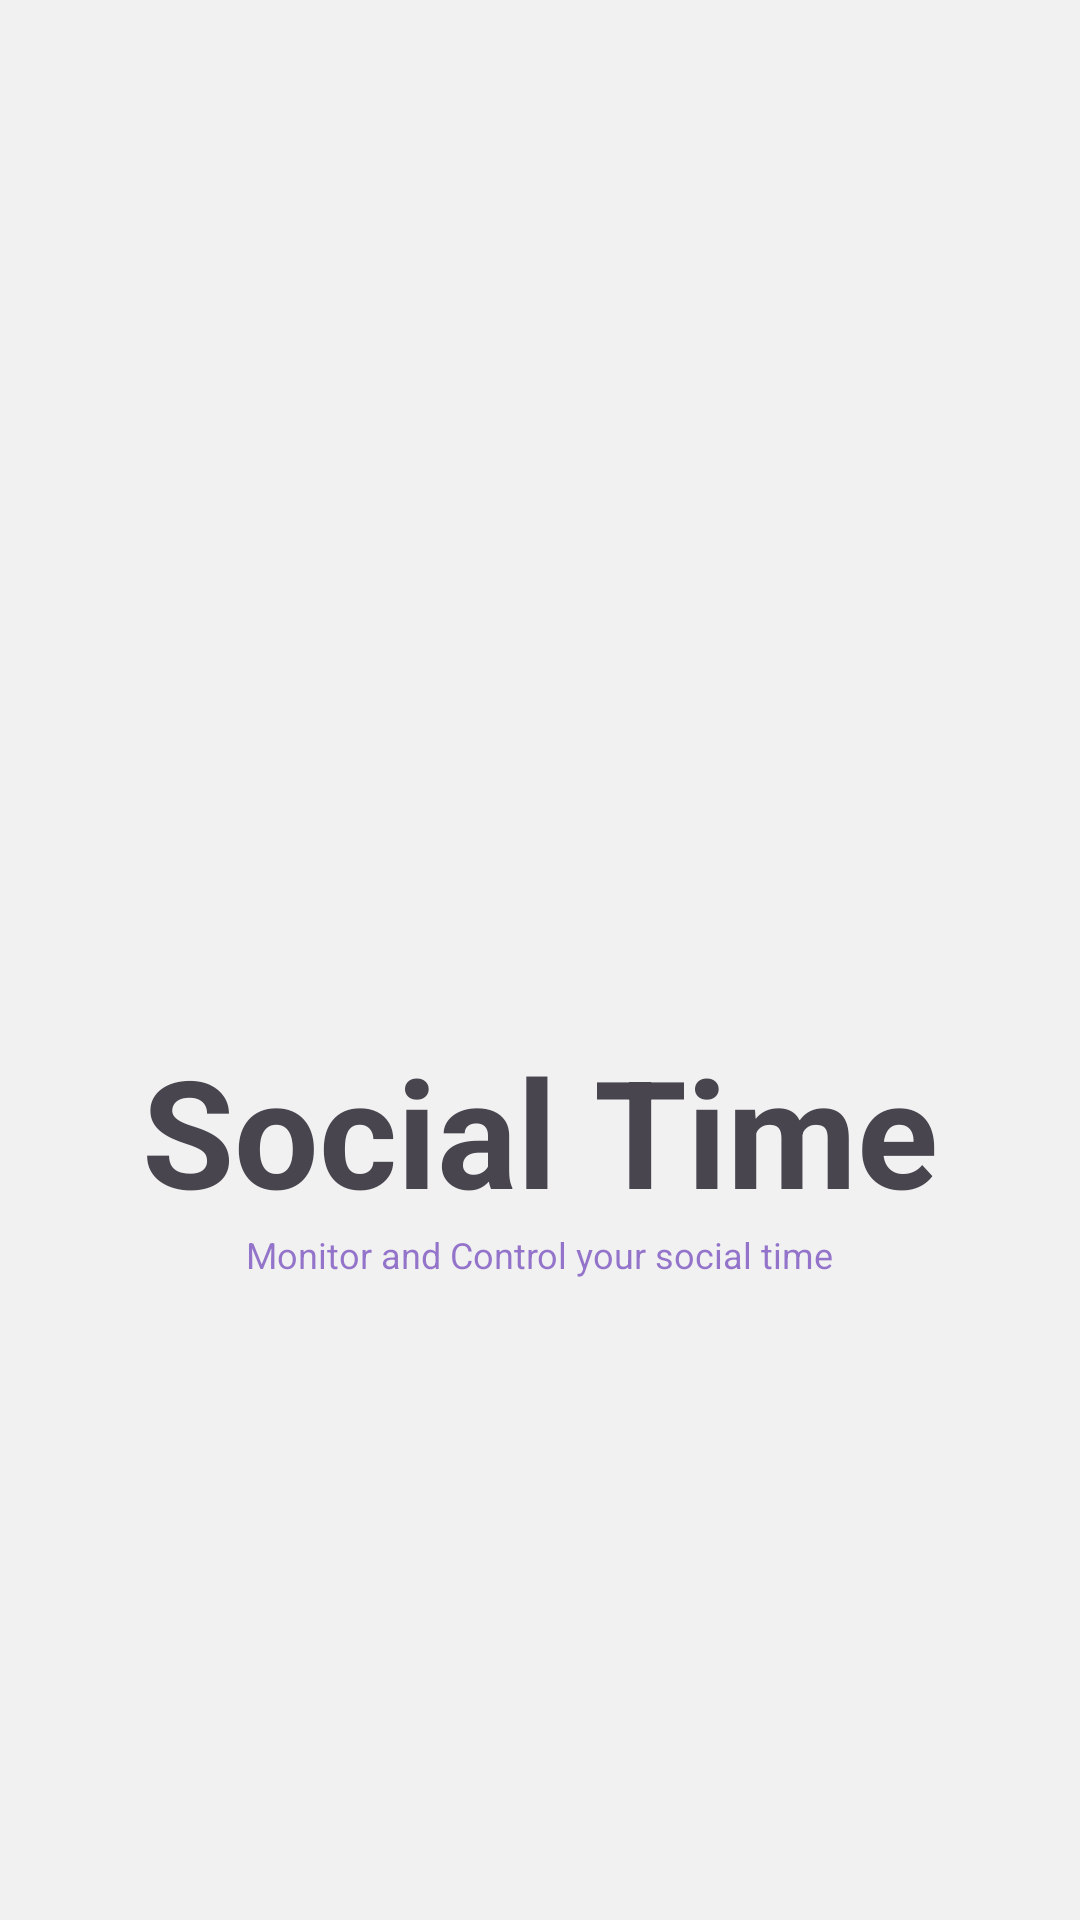

Write the Android layout XML for this screen, with the resource values it uses.
<!-- AndroidManifest.xml: application theme Theme.SocialMediaMonitor -->
<!-- res/layout/activity_launcher.xml -->
<?xml version="1.0" encoding="utf-8"?>
<androidx.constraintlayout.widget.ConstraintLayout xmlns:android="http://schemas.android.com/apk/res/android"
    xmlns:app="http://schemas.android.com/apk/res-auto"
    xmlns:tools="http://schemas.android.com/tools"
    android:layout_width="match_parent"
    android:layout_height="match_parent"
    android:background="#F1F1F1"
    tools:context=".launcher_activity">

    <ImageView
        android:id="@+id/imageView"
        android:layout_width="346dp"
        android:layout_height="526dp"
        app:layout_constraintBottom_toBottomOf="parent"
        app:layout_constraintEnd_toEndOf="parent"
        app:layout_constraintHorizontal_bias="0.492"
        app:layout_constraintStart_toStartOf="parent"
        app:layout_constraintTop_toTopOf="parent"
        app:layout_constraintVertical_bias="0.239"
        app:srcCompat="@drawable/logo" />

    <TextView
        android:id="@+id/textView"
        android:layout_width="wrap_content"
        android:layout_height="wrap_content"
        android:text="Social Time"
        android:textSize="50dp"
        android:textStyle="bold"
        app:layout_constraintBottom_toBottomOf="parent"
        app:layout_constraintEnd_toEndOf="parent"
        app:layout_constraintStart_toStartOf="parent"
        app:layout_constraintTop_toTopOf="parent"
        app:layout_constraintVertical_bias="0.599" />

    <TextView
        android:id="@+id/textView2"
        android:layout_width="wrap_content"
        android:layout_height="wrap_content"
        android:text="Monitor and Control your social time"
        android:textSize="12dp"
        android:textColor="#AF673AB7"
        app:layout_constraintBottom_toBottomOf="parent"
        app:layout_constraintEnd_toEndOf="parent"
        app:layout_constraintStart_toStartOf="parent"
        app:layout_constraintTop_toBottomOf="@+id/textView"
        app:layout_constraintVertical_bias="0.0" />
</androidx.constraintlayout.widget.ConstraintLayout>
<!-- resources referenced by this layout -->
<resources>
  <style name="Theme.SocialMediaMonitor" parent="Base.Theme.SocialMediaMonitor" />
  <style name="Base.Theme.SocialMediaMonitor" parent="Theme.Material3.DayNight.NoActionBar">
          
          <item name="colorPrimary">#4CAF50</item>
          <item name="colorPrimaryDark">@color/primary_dark_color</item>
          <item name="colorAccent">@color/accent_color</item>
          <item name="buttonStyle">@style/MyButtonStyle</item>
      </style>
  <color name="primary_dark_color">#1976D2</color>
  <color name="accent_color">#FF4081</color>
  <style name="MyButtonStyle" parent="Widget.Material3.Button">
          <item name="backgroundTint">@color/desired_button_color</item>
      </style>
  <color name="desired_button_color">#4CAF50</color>
</resources>
